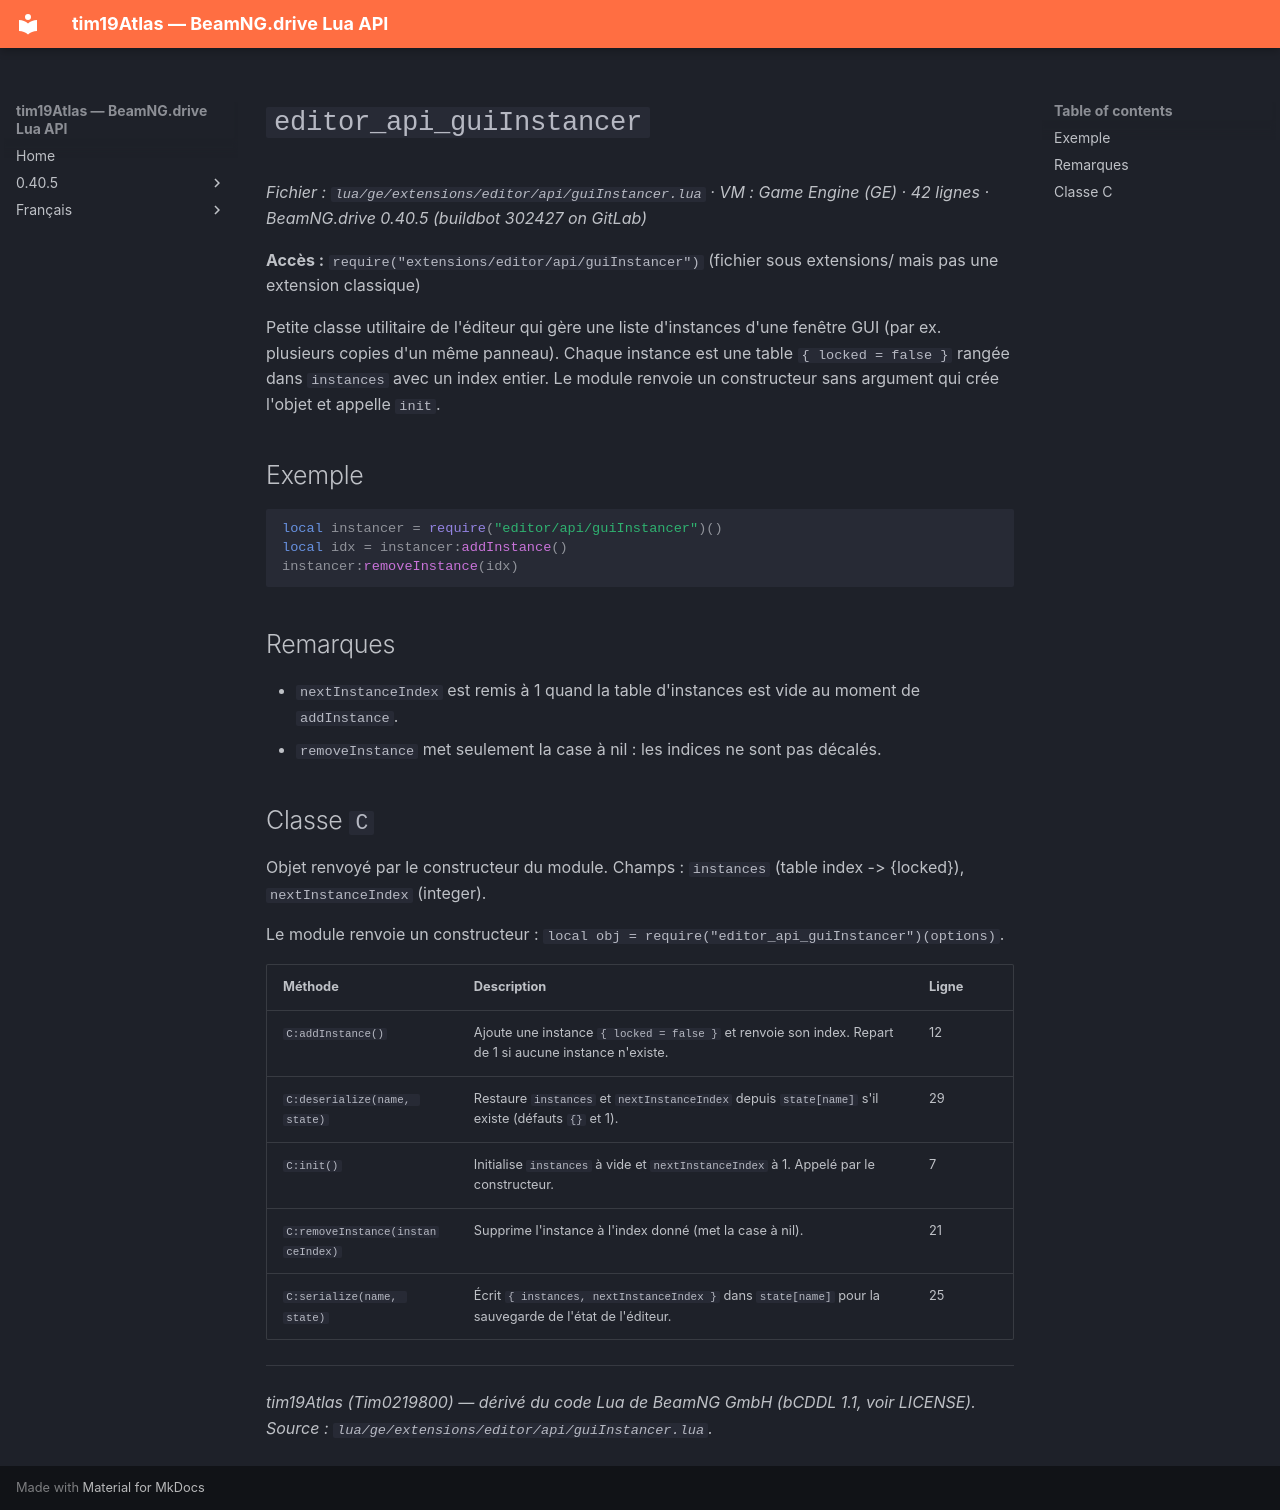

repository: Tim0219800/beamng-lua-atlas · page: fr/0.40.5/ge/extensions/editor/api/guiInstancer.html · generator: mkdocs

# `editor_api_guiInstancer`

*Fichier : `lua/ge/extensions/editor/api/guiInstancer.lua` · VM : Game Engine (GE) · 42 lignes · BeamNG.drive 0.40.5 (buildbot 302427 on GitLab)*

**Accès :** `require("extensions/editor/api/guiInstancer")` (fichier sous extensions/ mais pas une extension classique)

Petite classe utilitaire de l'éditeur qui gère une liste d'instances d'une fenêtre GUI (par ex. plusieurs copies d'un même panneau). Chaque instance est une table `{ locked = false }` rangée dans `instances` avec un index entier. Le module renvoie un constructeur sans argument qui crée l'objet et appelle `init`.

## Exemple

```lua
local instancer = require("editor/api/guiInstancer")()
local idx = instancer:addInstance()
instancer:removeInstance(idx)
```

## Remarques

- `nextInstanceIndex` est remis à 1 quand la table d'instances est vide au moment de `addInstance`.
- `removeInstance` met seulement la case à nil : les indices ne sont pas décalés.

## Classe `C`

Objet renvoyé par le constructeur du module. Champs : `instances` (table index -> {locked}), `nextInstanceIndex` (integer).

Le module renvoie un constructeur : `local obj = require("editor_api_guiInstancer")(options)`.

| Méthode | Description | Ligne |
|---|---|---|
| `C:addInstance()` | Ajoute une instance `{ locked = false }` et renvoie son index. Repart de 1 si aucune instance n'existe. | 12 |
| `C:deserialize(name, state)` | Restaure `instances` et `nextInstanceIndex` depuis `state[name]` s'il existe (défauts `{}` et 1). | 29 |
| `C:init()` | Initialise `instances` à vide et `nextInstanceIndex` à 1. Appelé par le constructeur. | 7 |
| `C:removeInstance(instanceIndex)` | Supprime l'instance à l'index donné (met la case à nil). | 21 |
| `C:serialize(name, state)` | Écrit `{ instances, nextInstanceIndex }` dans `state[name]` pour la sauvegarde de l'état de l'éditeur. | 25 |

---
*tim19Atlas (Tim0219800) — dérivé du code Lua de BeamNG GmbH (bCDDL 1.1, voir LICENSE). Source : `lua/ge/extensions/editor/api/guiInstancer.lua`.*
